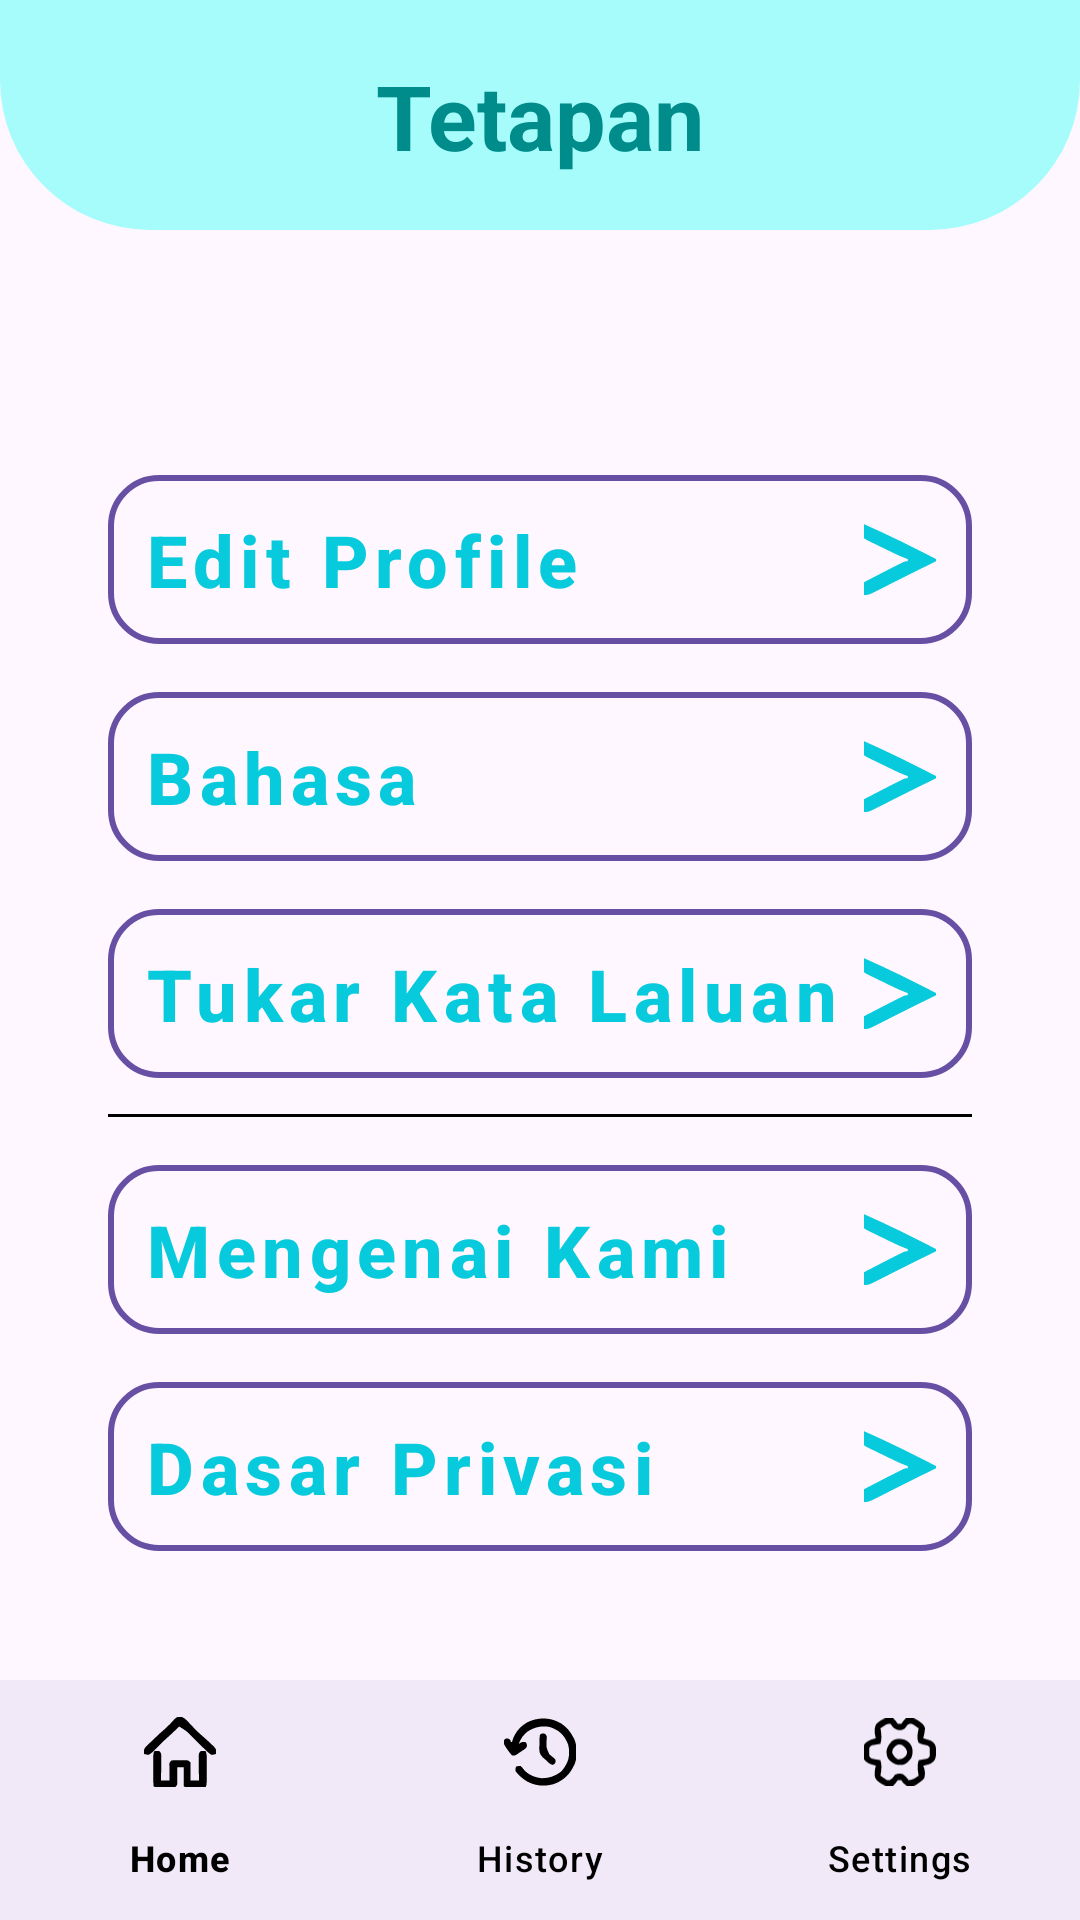

Here is an Android app screen rendered from its layout file. Give the layout XML and the strings, colors and styles it references.
<!-- AndroidManifest.xml: application theme Theme.MuamalatGo -->
<!-- res/layout/fragment_settings_donor.xml -->
<?xml version="1.0" encoding="utf-8"?>
<androidx.constraintlayout.widget.ConstraintLayout
    xmlns:android="http://schemas.android.com/apk/res/android"
    xmlns:app="http://schemas.android.com/apk/res-auto"
    android:layout_width="match_parent"
    android:layout_height="match_parent">

    <androidx.constraintlayout.widget.Guideline
        android:id="@+id/guidelineSecondSection"
        android:layout_width="0dp"
        android:layout_height="0dp"
        android:orientation="horizontal"
        app:layout_constraintGuide_percent="0.12" />

    <androidx.constraintlayout.widget.Guideline
        android:id="@+id/guidelineThirdSection"
        android:layout_width="0dp"
        android:layout_height="0dp"
        android:orientation="horizontal"
        app:layout_constraintGuide_percent="0.91" />

    <androidx.constraintlayout.widget.ConstraintLayout
        android:id="@+id/innerConstraintLayout"
        android:layout_width="0dp"
        android:layout_height="0dp"
        app:layout_constraintTop_toTopOf="parent"
        app:layout_constraintStart_toStartOf="parent"
        app:layout_constraintEnd_toEndOf="parent"
        app:layout_constraintBottom_toBottomOf="@id/guidelineSecondSection">

        <View
            android:id="@+id/topRoundedRectangle"
            android:layout_width="0dp"
            android:layout_height="0dp"
            app:layout_constraintWidth_percent="1"
            app:layout_constraintHeight_percent="1"
            app:layout_constraintStart_toStartOf="parent"
            app:layout_constraintEnd_toEndOf="parent"
            app:layout_constraintTop_toTopOf="parent"
            app:layout_constraintBottom_toBottomOf="parent"
            android:background="@drawable/rounded_lightblue_rectangle" />

        <TextView
            android:id="@+id/headerText"
            android:layout_width="wrap_content"
            android:layout_height="wrap_content"
            android:text="Tetapan"
            android:textSize="30sp"
            android:textColor="#008C8B"
            android:textStyle="bold"
            app:layout_constraintTop_toTopOf="@id/topRoundedRectangle"
            app:layout_constraintBottom_toBottomOf="@id/topRoundedRectangle"
            app:layout_constraintStart_toStartOf="parent"
            app:layout_constraintEnd_toEndOf="parent"
            app:layout_constraintVertical_bias="0.5" />
    </androidx.constraintlayout.widget.ConstraintLayout>

    <androidx.constraintlayout.widget.ConstraintLayout
        android:id="@+id/iconsConstraintLayout"
        android:layout_width="0dp"
        android:layout_height="0dp"
        app:layout_constraintTop_toTopOf="@id/guidelineSecondSection"
        app:layout_constraintBottom_toBottomOf="@id/guidelineThirdSection"
        app:layout_constraintStart_toStartOf="parent"
        app:layout_constraintEnd_toEndOf="parent">

        <LinearLayout
            android:id="@+id/buttonContainer"
            android:layout_width="0dp"
            android:layout_height="wrap_content"
            android:orientation="vertical"
            android:gravity="center_horizontal"
            app:layout_constraintTop_toTopOf="parent"
            app:layout_constraintBottom_toBottomOf="parent"
            app:layout_constraintStart_toStartOf="parent"
            app:layout_constraintEnd_toEndOf="parent"
            app:layout_constraintWidth_percent="0.8">


            <Button
                android:id="@+id/zakatPendapatanButton"
                style="@style/SettingsButton2"
                android:text="Edit Profile"
                android:backgroundTint="@color/white"/>

            <Button
                android:id="@+id/zakatPerniagaanButton"
                style="@style/SettingsButton2"
                android:text="Bahasa" />

            <Button
                android:id="@+id/zakatPertanianButton"
                style="@style/SettingsButton2"
                android:text="Tukar Kata Laluan" />

            <View
                android:layout_width="match_parent"
                android:layout_height="1dp"
                android:layout_marginTop="12dp"
                android:background="@color/black" />


            <Button
                android:id="@+id/zakatSimpananButton"
                style="@style/SettingsButton2"
                android:text="Mengenai Kami" />

            <Button
                android:id="@+id/zakatEmasPerakButton"
                style="@style/SettingsButton2"
                android:text="Dasar Privasi" />

        </LinearLayout>

    </androidx.constraintlayout.widget.ConstraintLayout>


    <com.google.android.material.bottomnavigation.BottomNavigationView
        android:id="@+id/bottomNavigation"
        android:layout_width="0dp"
        android:layout_height="wrap_content"
        android:background="?android:attr/windowBackground"
        app:menu="@menu/bottom_nav_menu"
        app:labelVisibilityMode="labeled"
        app:itemIconTint="@color/black"
        app:itemTextColor="@color/black"
        app:layout_constraintBottom_toBottomOf="parent"
        app:layout_constraintStart_toStartOf="parent"
        app:layout_constraintEnd_toEndOf="parent" />

</androidx.constraintlayout.widget.ConstraintLayout>
<!-- resources referenced by this layout -->
<resources>
  <color name="black">#FF000000</color>
  <color name="white">#FFFFFFFF</color>
  <!-- drawable rounded_lightblue_rectangle (drawable) -->
  <shape xmlns:android="http://schemas.android.com/apk/res/android"
      android:shape="rectangle">
  
      <solid android:color="#A5FCFB" /> 
  
      <corners
          android:bottomRightRadius="50dp"
          android:topLeftRadius="0dp"
          android:topRightRadius="0dp"
          android:bottomLeftRadius="50dp" />
  </shape>
  <style name="SettingsButton2" parent="Widget.MaterialComponents.Button">
          <item name="android:layout_width">match_parent</item>
          <item name="android:layout_height">wrap_content</item>
          <item name="android:background">@drawable/settings_button_bg</item>
          <item name="android:textSize">24sp</item>
          <item name="android:textStyle">bold</item>
          <item name="android:textColor">#07CBDC</item>
          <item name="android:padding">12dp</item>
          <item name="android:layout_marginTop">16dp</item>
          <item name="android:drawableEnd">@drawable/ic_arrow</item>
          <item name="android:drawableTint">#07CBDC</item>
          <item name="android:gravity">center_vertical</item>
          <item name="android:insetLeft">0dp</item>
          <item name="android:insetRight">0dp</item>
          <item name="android:textAllCaps">false</item>
      </style>
  <style name="Theme.MuamalatGo" parent="Base.Theme.MuamalatGo" />
  <!-- drawable settings_button_bg (drawable) -->
  <?xml version="1.0" encoding="utf-8"?>
  <shape xmlns:android="http://schemas.android.com/apk/res/android"
      android:shape="rectangle">
      <solid android:color="@android:color/transparent" />
      <stroke
          android:width="2dp"
          android:color="#FFFFFF" />
      <corners android:radius="16dp" />
  </shape>
  <!-- drawable ic_arrow (drawable) -->
  <vector xmlns:android="http://schemas.android.com/apk/res/android"
      android:width="24dp"
      android:height="24dp"
      android:viewportWidth="56"
      android:viewportHeight="62">
    <path
        android:pathData="M0,1C19.048,10.272 37.592,20.524 56,31C56,31.66 56,32.32 56,33C55.09,33.489 55.09,33.489 54.162,33.987C41.526,40.781 28.949,47.659 16.49,54.772C3.807,62 3.807,62 0,62C0,58.37 0,54.74 0,51C20.394,39.298 20.394,39.298 27.688,35.25C28.496,34.801 29.304,34.353 30.137,33.891C32,33 32,33 34,33C34,32.34 34,31.68 34,31C33.311,30.741 32.621,30.482 31.911,30.215C28.63,28.845 25.556,27.239 22.422,25.559C21.81,25.231 21.198,24.903 20.567,24.565C19.282,23.877 17.998,23.187 16.715,22.495C14.744,21.434 12.771,20.378 10.797,19.322C1.139,14.139 1.139,14.139 0,13C-0.072,10.98 -0.084,8.958 -0.063,6.938C-0.053,5.833 -0.044,4.728 -0.035,3.59C-0.024,2.735 -0.012,1.881 0,1Z"
        android:fillColor="#FFFFFF"/>
  </vector>
  <style name="Base.Theme.MuamalatGo" parent="Theme.Material3.DayNight.NoActionBar">
          
          
      </style>
</resources>
